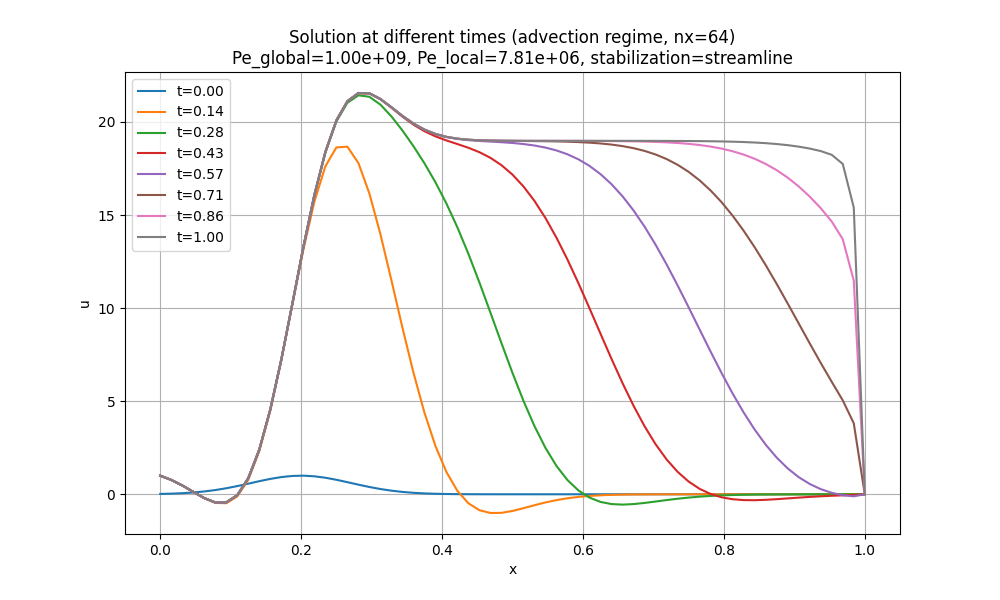

The data file committed next to this chart (first rows):
x, t_0.00, t_0.14, t_0.28, t_0.43, t_0.57, t_0.71, t_0.86, t_1.00
0.0, 0.01832, 1, 1, 1, 1, 1, 1, 1
0.01562, 0.03339, 0.7711, 0.7715, 0.7715, 0.7715, 0.7715, 0.7715, 0.7715
0.03125, 0.05798, 0.4727, 0.4745, 0.4745, 0.4745, 0.4745, 0.4745, 0.4745
0.04688, 0.09587, 0.1255, 0.131, 0.131, 0.131, 0.131, 0.131, 0.131
0.0625, 0.151, -0.2176, -0.2044, -0.2043, -0.2043, -0.2043, -0.2043, -0.2043
0.07812, 0.2264, -0.4637, -0.437, -0.4368, -0.4368, -0.4368, -0.4368, -0.4368
0.09375, 0.3234, -0.4808, -0.4355, -0.435, -0.435, -0.435, -0.435, -0.435
0.1094, 0.4399, -0.1137, -0.04812, -0.04697, -0.04695, -0.04695, -0.04695, -0.04695
0.125, 0.5698, 0.7857, 0.8663, 0.8686, 0.8686, 0.8686, 0.8686, 0.8686
0.1406, 0.7029, 2.316, 2.399, 2.403, 2.403, 2.403, 2.403, 2.403
0.1562, 0.8258, 4.485, 4.554, 4.561, 4.561, 4.561, 4.561, 4.561
0.1719, 0.9239, 7.179, 7.228, 7.24, 7.24, 7.24, 7.24, 7.24
0.1875, 0.9845, 10.17, 10.22, 10.24, 10.24, 10.24, 10.24, 10.24
0.2031, 0.999, 13.13, 13.25, 13.27, 13.27, 13.27, 13.27, 13.27
0.2188, 0.9655, 15.71, 16.04, 16.07, 16.07, 16.07, 16.07, 16.07
0.2344, 0.8886, 17.62, 18.34, 18.39, 18.39, 18.39, 18.39, 18.39
0.25, 0.7788, 18.63, 20.02, 20.08, 20.08, 20.08, 20.08, 20.08
0.2656, 0.6501, 18.67, 21.03, 21.11, 21.11, 21.11, 21.11, 21.11
0.2812, 0.5168, 17.8, 21.43, 21.55, 21.56, 21.56, 21.56, 21.56
0.2969, 0.3912, 16.16, 21.35, 21.53, 21.54, 21.54, 21.54, 21.54
0.3125, 0.2821, 13.98, 20.93, 21.22, 21.24, 21.24, 21.24, 21.24
0.3281, 0.1937, 11.5, 20.3, 20.77, 20.79, 20.79, 20.79, 20.79
0.3438, 0.1266, 8.955, 19.54, 20.29, 20.33, 20.33, 20.33, 20.33
0.3594, 0.07886, 6.538, 18.7, 19.86, 19.91, 19.92, 19.92, 19.92
0.375, 0.04677, 4.388, 17.78, 19.5, 19.59, 19.59, 19.59, 19.59
0.3906, 0.02642, 2.594, 16.76, 19.23, 19.35, 19.36, 19.36, 19.36
0.4062, 0.01421, 1.192, 15.62, 19.01, 19.19, 19.2, 19.2, 19.2
0.4219, 0.007278, 0.1781, 14.33, 18.81, 19.09, 19.1, 19.1, 19.1
0.4375, 0.003551, -0.4858, 12.91, 18.61, 19.02, 19.05, 19.05, 19.05
0.4531, 0.00165, -0.8578, 11.37, 18.38, 18.98, 19.01, 19.02, 19.02
0.4688, 0.0007299, -1.006, 9.752, 18.07, 18.95, 19, 19, 19
0.4844, 0.0003075, -0.9983, 8.115, 17.68, 18.91, 18.99, 18.99, 18.99
0.5, 0.0001234, -0.8957, 6.516, 17.17, 18.87, 18.98, 18.99, 18.99
0.5156, 4.7162377857482364e-05, -0.7468, 5.013, 16.53, 18.81, 18.98, 18.99, 18.99
0.5312, 1.716468899112017e-05, -0.5869, 3.657, 15.76, 18.73, 18.97, 18.99, 18.99
0.5469, 5.949362050847469e-06, -0.4384, 2.485, 14.83, 18.62, 18.97, 18.99, 18.99
0.5625, 1.9638082208988094e-06, -0.3129, 1.517, 13.78, 18.47, 18.96, 18.99, 18.99
0.5781, 6.173365113169654e-07, -0.2142, 0.7587, 12.6, 18.26, 18.94, 18.98, 18.99
0.5938, 1.8481578772048138e-07, -0.1409, 0.1998, 11.32, 17.99, 18.92, 18.98, 18.99
0.6094, 5.269269201273426e-08, -0.0893, -0.181, 9.985, 17.64, 18.89, 18.98, 18.99
0.625, 1.4307241918567796e-08, -0.0546, -0.4124, 8.619, 17.2, 18.85, 18.98, 18.99
0.6406, 3.6996076535496726e-09, -0.03224, -0.5265, 7.266, 16.65, 18.79, 18.97, 18.99
0.6562, 9.110655658164034e-10, -0.0184, -0.5551, 5.965, 16, 18.7, 18.97, 18.99
0.6719, 2.136671762998782e-10, -0.01016, -0.5268, 4.75, 15.24, 18.59, 18.96, 18.99
0.6875, 4.7722172201746254e-11, -0.005436, -0.4655, 3.651, 14.37, 18.45, 18.95, 18.98
0.7031, 1.0150719132072869e-11, -0.002817, -0.3893, 2.687, 13.4, 18.25, 18.93, 18.98
0.7188, 2.0562107885027196e-12, -0.001415, -0.3112, 1.871, 12.35, 18.01, 18.9, 18.98
0.7344, 3.9667302725704136e-13, -0.0006894, -0.2392, 1.204, 11.22, 17.7, 18.87, 18.98
0.75, 7.287724095819735e-14, -0.000326, -0.1774, 0.6815, 10.04, 17.32, 18.82, 18.98
0.7656, 1.275103356717007e-14, -0.0001496, -0.1274, 0.2907, 8.849, 16.86, 18.76, 18.97
0.7812, 2.124677752321678e-15, -6.6714369190542e-05, -0.08878, 0.01522, 7.66, 16.32, 18.68, 18.96
0.7969, 3.371591625844585e-16, -2.890206069767733e-05, -0.0601, -0.1642, 6.505, 15.69, 18.57, 18.95
0.8125, 5.095315462737509e-17, -1.2170980014602666e-05, -0.03958, -0.2673, 5.408, 14.96, 18.43, 18.94
0.8281, 7.333332942485988e-18, -4.983958661927178e-06, -0.02538, -0.3131, 4.392, 14.16, 18.25, 18.92
0.8438, 1.0051385813474614e-18, -1.9853447489975096e-06, -0.01586, -0.3186, 3.474, 13.27, 18.02, 18.9
0.8594, 1.312032818601359e-19, -7.696035122634674e-07, -0.009668, -0.2981, 2.664, 12.31, 17.75, 18.86
0.875, 1.6310139226702788e-20, -2.904169529108401e-07, -0.005751, -0.2629, 1.969, 11.3, 17.41, 18.82
0.8906, 1.9309225432127855e-21, -1.0672168698202211e-07, -0.003341, -0.2215, 1.389, 10.25, 17.01, 18.75
0.9062, 2.1770392159968373e-22, -3.820404980045982e-08, -0.001896, -0.1797, 0.9195, 9.176, 16.54, 18.67
0.9219, 2.337555152052411e-23, -1.3327261894373618e-08, -0.001051, -0.141, 0.5524, 8.105, 15.99, 18.57
... 5 more rows
